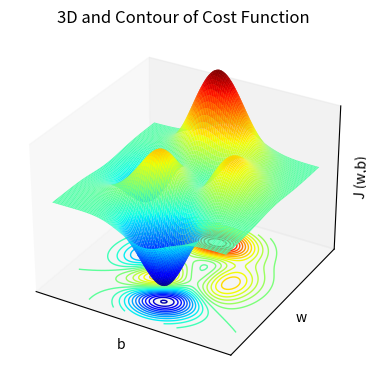

The matplotlib source for this figure: (Note: this script raises an exception after producing the figure.)
import matplotlib.pyplot as plt
import numpy as np

_range=2.5
_x=np.linspace(-_range,_range,100)
_y=np.linspace(-_range,_range,100)
X,Y = np.meshgrid(_x,_y)

# matlab peaks function
_Z=3*(1-X)**2*np.exp(-(X**2) - (Y+1)**2)- 10*(X/5 - X**3 - Y**5)*np.exp(-X**2-Y**2) - 1/3*np.exp(-(X+1)**2 - Y**2) 
Z=1.5*_Z/np.max(_Z)
# Plot a 3D surface and contour
fig1=plt.figure(figsize=(6,4.5), alpha=0.5)
ax=fig1.add_subplot(111,projection='3d')
ax.plot_surface(X, Y, Z, cmap='jet', edgecolor='none',linewidth=1, antialiased=True,rstride=1, cstride=1)
ax.contour(X, Y, Z, 30, zdir='z', offset=-1.5, cmap='jet',linewidths=1.0)
ax.set(zlim=(-1.5, 1))
# removed grid lines on the panes.
ax.grid(False)
ax.set_xticks([])
ax.set_yticks([])
ax.set_zticks([])
# brought the labels closer to the axis line with the help of labelpad
ax.set_xlabel("b",labelpad=-10)
ax.set_ylabel("w",labelpad=-10)
ax.set_zlabel("J (w,b)",labelpad=-10)
ax.set_title("3D and Contour of Cost Function")
plt.show()
fig1.savefig('assets/images/cost_3d.svg', format='svg', dpi=1200)

# plot only contour
fig2=plt.figure(figsize=(4,3), alpha=0.5)
ax=fig2.add_subplot(111) # there will be only one plot, row=1,col=1, and 1st figure.
ax.contour(X, Y, Z, 30, zdir='z', offset=-1.5, cmap='jet',linewidths=1.0)
# removed tick labels with the help of empty list.
ax.set_xticks([])
ax.set_yticks([])
# set the title and labels
ax.set_xlabel("b")
ax.set_ylabel("w")
ax.set_title("Contour of Cost Function")
plt.show()
# saved the figure.
fig2.savefig('assets/images/cost_contour.svg', format='svg', dpi=1200)
